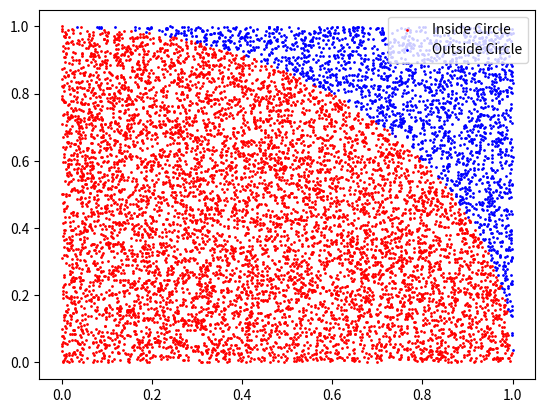

The matplotlib source for this figure:
import random
import matplotlib.pyplot as plt

def monte_carlo_pi(attempts=1_000_000):
    sphere = 0
    for _ in range(attempts):
        x, y = random.random(), random.random()
        if x**2 + y**2 <= 1:
            sphere += 1
    result = (sphere/attempts) * 4
    print(result)

monte_carlo_pi()

#------------------------------------------------------------------------

def graph_monte_carlo_pi(attempts=10_000):
    x_inside, y_inside = [], []
    x_outside, y_outside = [], []
    

    for i in range(attempts):
        x, y = random.random(), random.random()
        if x**2 + y**2 <= 1:
            x_inside.append(x)
            y_inside.append(y)
        else:
            x_outside.append(x)
            y_outside.append(y)

    pi = (len(x_inside)/attempts) * 4
    print("π has estimated as: ", pi)

    plt.scatter(x_inside, y_inside, color="red", s=1, label="Inside Circle")
    plt.scatter(x_outside, y_outside, color="blue", s=1, label="Outside Circle")
    plt.legend()
    plt.show()

graph_monte_carlo_pi()